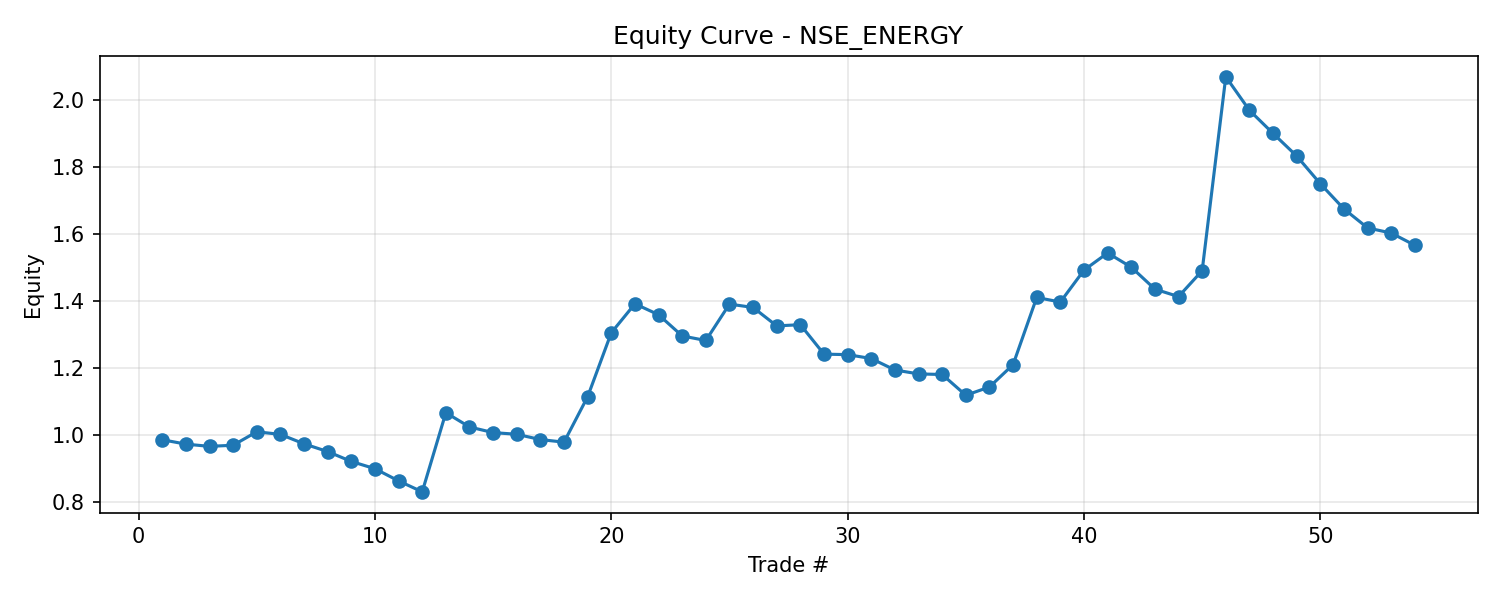

Source data for this figure (header and first rows):
Sector, Ticker, Trade, Equity
NSE_ENERGY, ^CNXENERGY, 1, 0.9856
NSE_ENERGY, ^CNXENERGY, 2, 0.9725
NSE_ENERGY, ^CNXENERGY, 3, 0.9658
NSE_ENERGY, ^CNXENERGY, 4, 0.9692
NSE_ENERGY, ^CNXENERGY, 5, 1.009
NSE_ENERGY, ^CNXENERGY, 6, 1.002
NSE_ENERGY, ^CNXENERGY, 7, 0.9734
NSE_ENERGY, ^CNXENERGY, 8, 0.9502
NSE_ENERGY, ^CNXENERGY, 9, 0.9207
NSE_ENERGY, ^CNXENERGY, 10, 0.899
NSE_ENERGY, ^CNXENERGY, 11, 0.8627
NSE_ENERGY, ^CNXENERGY, 12, 0.83
NSE_ENERGY, ^CNXENERGY, 13, 1.066
NSE_ENERGY, ^CNXENERGY, 14, 1.024
NSE_ENERGY, ^CNXENERGY, 15, 1.007
NSE_ENERGY, ^CNXENERGY, 16, 1.002
NSE_ENERGY, ^CNXENERGY, 17, 0.9861
NSE_ENERGY, ^CNXENERGY, 18, 0.9784
NSE_ENERGY, ^CNXENERGY, 19, 1.114
NSE_ENERGY, ^CNXENERGY, 20, 1.305
NSE_ENERGY, ^CNXENERGY, 21, 1.392
NSE_ENERGY, ^CNXENERGY, 22, 1.359
NSE_ENERGY, ^CNXENERGY, 23, 1.296
NSE_ENERGY, ^CNXENERGY, 24, 1.282
NSE_ENERGY, ^CNXENERGY, 25, 1.391
NSE_ENERGY, ^CNXENERGY, 26, 1.381
NSE_ENERGY, ^CNXENERGY, 27, 1.326
NSE_ENERGY, ^CNXENERGY, 28, 1.329
NSE_ENERGY, ^CNXENERGY, 29, 1.241
NSE_ENERGY, ^CNXENERGY, 30, 1.24
NSE_ENERGY, ^CNXENERGY, 31, 1.228
NSE_ENERGY, ^CNXENERGY, 32, 1.194
NSE_ENERGY, ^CNXENERGY, 33, 1.182
NSE_ENERGY, ^CNXENERGY, 34, 1.18
NSE_ENERGY, ^CNXENERGY, 35, 1.119
NSE_ENERGY, ^CNXENERGY, 36, 1.143
NSE_ENERGY, ^CNXENERGY, 37, 1.21
NSE_ENERGY, ^CNXENERGY, 38, 1.411
NSE_ENERGY, ^CNXENERGY, 39, 1.397
NSE_ENERGY, ^CNXENERGY, 40, 1.492
NSE_ENERGY, ^CNXENERGY, 41, 1.544
NSE_ENERGY, ^CNXENERGY, 42, 1.501
NSE_ENERGY, ^CNXENERGY, 43, 1.435
NSE_ENERGY, ^CNXENERGY, 44, 1.413
NSE_ENERGY, ^CNXENERGY, 45, 1.491
NSE_ENERGY, ^CNXENERGY, 46, 2.07
NSE_ENERGY, ^CNXENERGY, 47, 1.97
NSE_ENERGY, ^CNXENERGY, 48, 1.901
NSE_ENERGY, ^CNXENERGY, 49, 1.833
NSE_ENERGY, ^CNXENERGY, 50, 1.75
NSE_ENERGY, ^CNXENERGY, 51, 1.675
NSE_ENERGY, ^CNXENERGY, 52, 1.618
NSE_ENERGY, ^CNXENERGY, 53, 1.603
NSE_ENERGY, ^CNXENERGY, 54, 1.566
